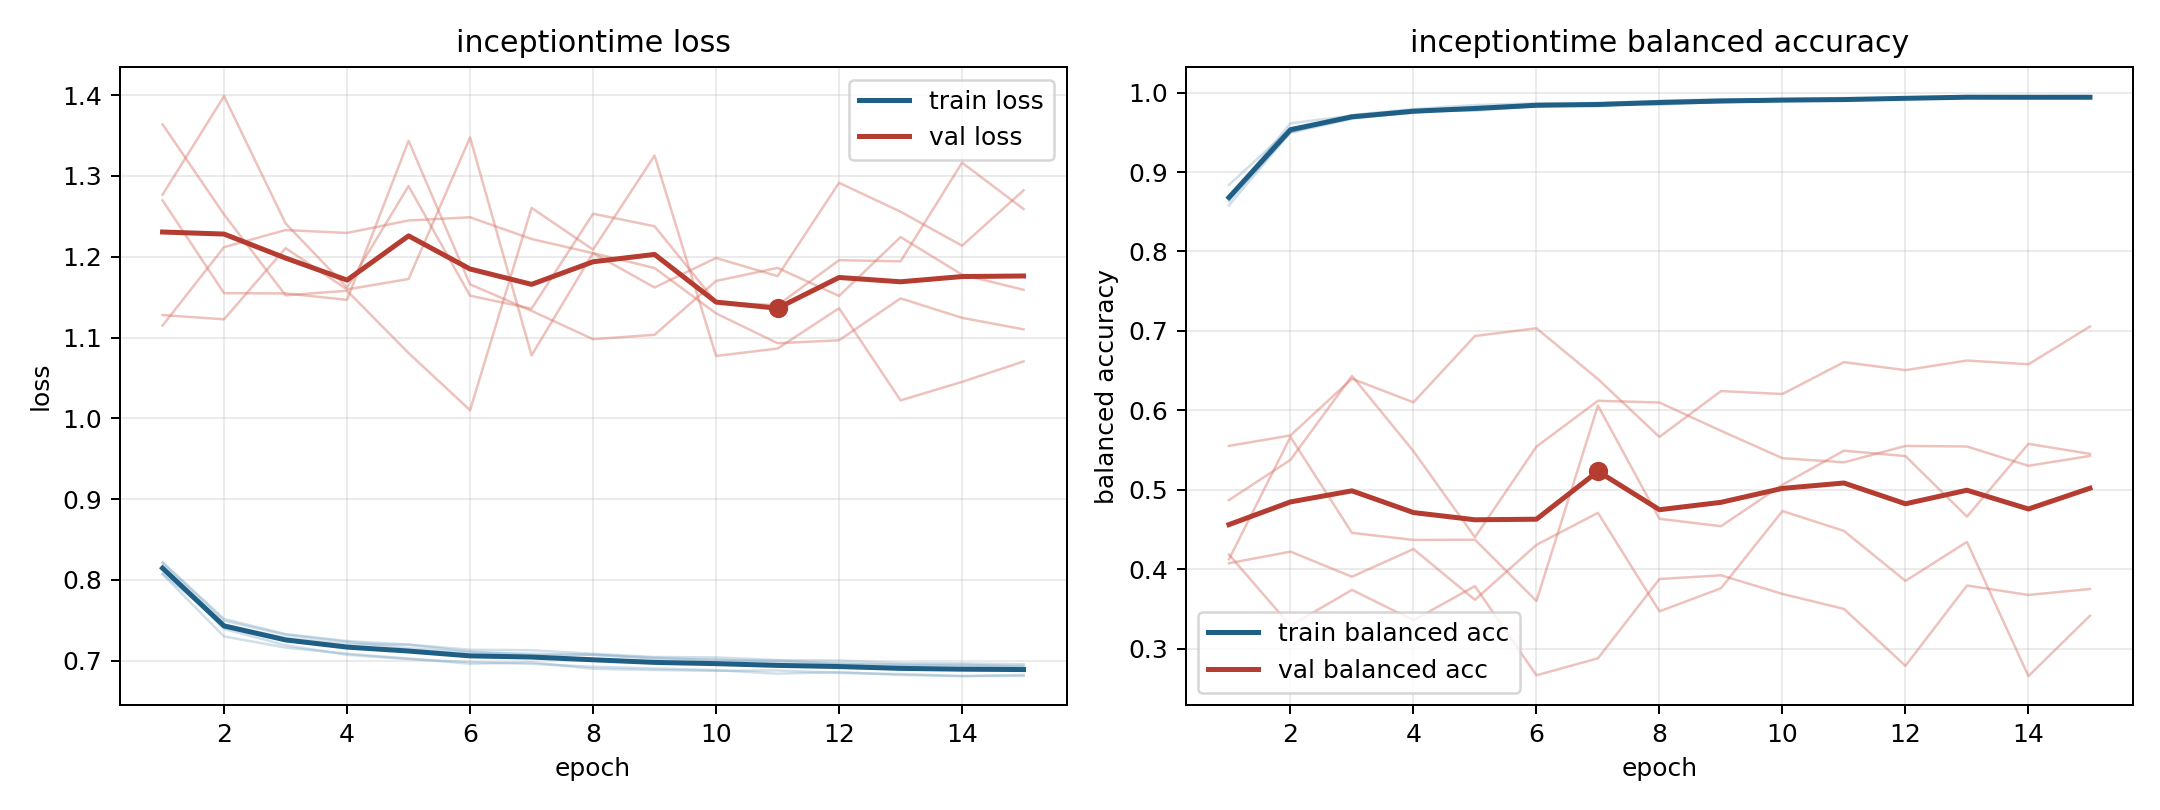

Source data for this figure (header and first rows):
model, fold, epoch, train_loss, train_balanced_accuracy, val_loss, val_balanced_accuracy
inceptiontime, 1, 1, 0.8219, 0.8677, 1.27, 0.4871
inceptiontime, 1, 2, 0.7516, 0.9494, 1.155, 0.5377
inceptiontime, 1, 3, 0.7329, 0.9671, 1.155, 0.6434
inceptiontime, 1, 4, 0.7242, 0.9755, 1.147, 0.5486
inceptiontime, 1, 5, 0.7199, 0.9785, 1.344, 0.4404
inceptiontime, 1, 6, 0.7135, 0.9833, 1.166, 0.5544
inceptiontime, 1, 7, 0.7129, 0.9842, 1.133, 0.6121
inceptiontime, 1, 8, 0.7085, 0.9868, 1.098, 0.6099
inceptiontime, 1, 9, 0.7045, 0.9883, 1.103, 0.5743
inceptiontime, 1, 10, 0.704, 0.99, 1.17, 0.5398
inceptiontime, 1, 11, 0.7006, 0.9903, 1.186, 0.5346
inceptiontime, 1, 12, 0.7002, 0.9921, 1.152, 0.5552
inceptiontime, 1, 13, 0.697, 0.9943, 1.224, 0.5546
inceptiontime, 1, 14, 0.6966, 0.9938, 1.178, 0.5302
inceptiontime, 1, 15, 0.6954, 0.9937, 1.159, 0.5427
inceptiontime, 2, 1, 0.807, 0.8671, 1.115, 0.4186
inceptiontime, 2, 2, 0.7299, 0.9612, 1.212, 0.329
inceptiontime, 2, 3, 0.7162, 0.9711, 1.233, 0.3741
inceptiontime, 2, 4, 0.7086, 0.9767, 1.229, 0.3358
inceptiontime, 2, 5, 0.7025, 0.9786, 1.245, 0.3788
inceptiontime, 2, 6, 0.6962, 0.984, 1.249, 0.2666
inceptiontime, 2, 7, 0.6978, 0.9827, 1.222, 0.2879
inceptiontime, 2, 8, 0.6899, 0.9894, 1.204, 0.3877
inceptiontime, 2, 9, 0.6884, 0.9918, 1.162, 0.3924
inceptiontime, 2, 10, 0.6874, 0.9902, 1.198, 0.369
inceptiontime, 2, 11, 0.6879, 0.99, 1.176, 0.3501
inceptiontime, 2, 12, 0.6847, 0.993, 1.292, 0.2784
inceptiontime, 2, 13, 0.6834, 0.9927, 1.256, 0.3795
inceptiontime, 2, 14, 0.681, 0.9936, 1.214, 0.3677
inceptiontime, 2, 15, 0.6823, 0.9932, 1.282, 0.3752
inceptiontime, 3, 1, 0.8148, 0.8579, 1.364, 0.5553
inceptiontime, 3, 2, 0.7392, 0.95, 1.252, 0.5685
inceptiontime, 3, 3, 0.719, 0.9718, 1.152, 0.6398
inceptiontime, 3, 4, 0.7072, 0.9792, 1.158, 0.6101
inceptiontime, 3, 5, 0.7019, 0.9842, 1.081, 0.6936
inceptiontime, 3, 6, 0.6983, 0.9866, 1.01, 0.7033
inceptiontime, 3, 7, 0.696, 0.9869, 1.26, 0.6394
inceptiontime, 3, 8, 0.6924, 0.9895, 1.209, 0.5666
inceptiontime, 3, 9, 0.6903, 0.9906, 1.325, 0.6243
inceptiontime, 3, 10, 0.6882, 0.9921, 1.077, 0.6206
inceptiontime, 3, 11, 0.6839, 0.9931, 1.086, 0.6607
inceptiontime, 3, 12, 0.6858, 0.9928, 1.136, 0.6506
inceptiontime, 3, 13, 0.6823, 0.9954, 1.022, 0.6627
inceptiontime, 3, 14, 0.6808, 0.9954, 1.045, 0.658
inceptiontime, 3, 15, 0.6811, 0.9948, 1.07, 0.7055
inceptiontime, 4, 1, 0.8076, 0.8838, 1.277, 0.4076
inceptiontime, 4, 2, 0.7447, 0.9549, 1.399, 0.4222
inceptiontime, 4, 3, 0.7282, 0.9688, 1.241, 0.3906
inceptiontime, 4, 4, 0.7203, 0.9769, 1.162, 0.4255
inceptiontime, 4, 5, 0.7196, 0.977, 1.287, 0.3616
inceptiontime, 4, 6, 0.7111, 0.9829, 1.152, 0.4307
inceptiontime, 4, 7, 0.7069, 0.9865, 1.136, 0.471
inceptiontime, 4, 8, 0.7073, 0.9846, 1.253, 0.3471
inceptiontime, 4, 9, 0.7023, 0.9886, 1.238, 0.3761
inceptiontime, 4, 10, 0.7014, 0.9898, 1.144, 0.4733
inceptiontime, 4, 11, 0.698, 0.9916, 1.14, 0.4483
inceptiontime, 4, 12, 0.6966, 0.9923, 1.196, 0.3854
inceptiontime, 4, 13, 0.6948, 0.9942, 1.194, 0.4344
inceptiontime, 4, 14, 0.6936, 0.9943, 1.316, 0.2656
inceptiontime, 4, 15, 0.6934, 0.9937, 1.259, 0.3415
... 15 more rows
